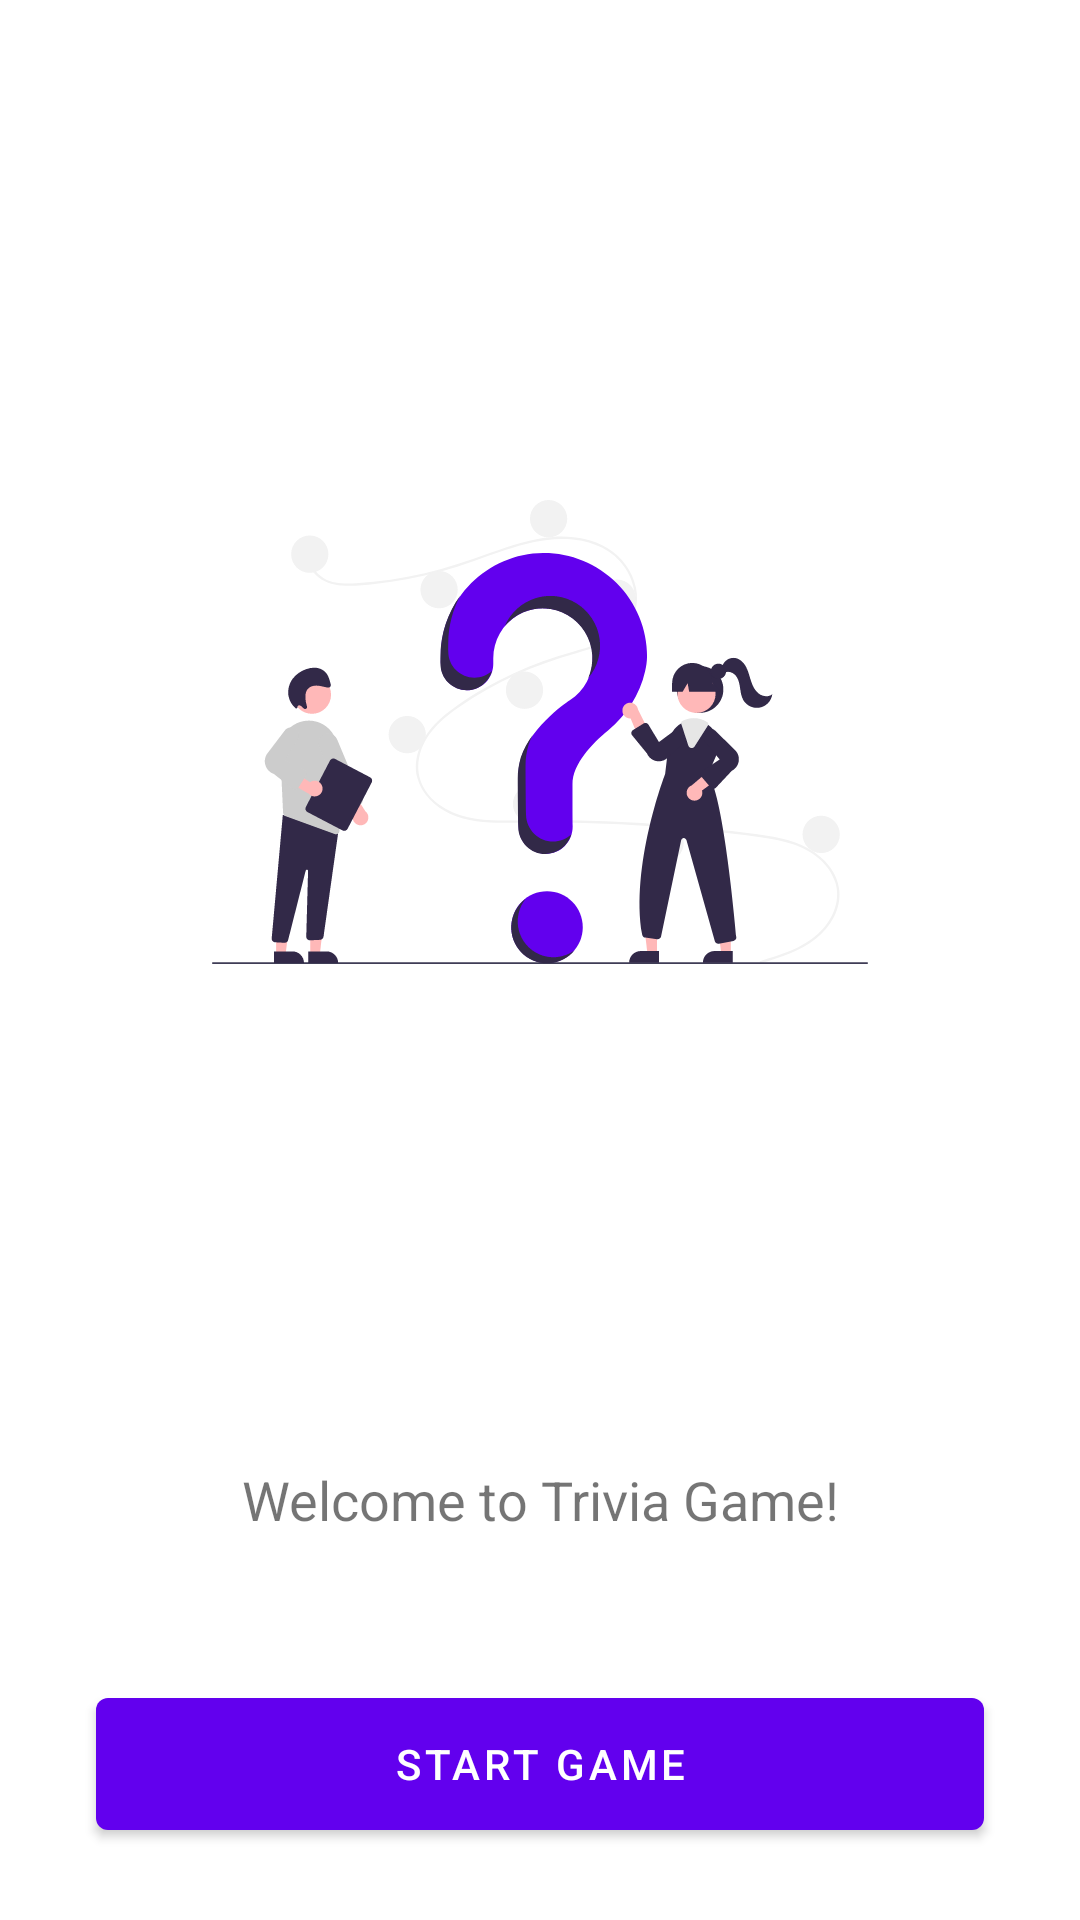

Reconstruct the res/layout file that produces this screen, plus the resources it refers to.
<!-- AndroidManifest.xml: application theme Theme.TriviaGameAndroid -->
<!-- res/layout/fragment_start.xml -->
<?xml version="1.0" encoding="utf-8"?>
<androidx.constraintlayout.widget.ConstraintLayout xmlns:android="http://schemas.android.com/apk/res/android"
    xmlns:app="http://schemas.android.com/apk/res-auto"
    xmlns:tools="http://schemas.android.com/tools"
    android:layout_width="match_parent"
    android:layout_height="match_parent"
    tools:context=".ui.screens.StartFragment">

    <ImageView
        android:id="@+id/startImage"
        android:layout_width="0dp"
        android:layout_height="0dp"
        android:layout_marginHorizontal="@dimen/view_margin_extra"
        android:contentDescription="@string/start_image"
        android:layout_marginVertical="@dimen/view_margin_small"
        android:src="@drawable/start_image"
        app:layout_constraintBottom_toTopOf="@+id/welcomeText"
        app:layout_constraintDimensionRatio="1.5"
        app:layout_constraintEnd_toEndOf="parent"
        app:layout_constraintStart_toStartOf="parent"
        app:layout_constraintTop_toTopOf="parent" />

    <TextView
        android:id="@+id/welcomeText"
        android:layout_width="0dp"
        android:layout_height="wrap_content"
        android:layout_marginBottom="48dp"
        android:text="@string/welcome_text"
        android:textAlignment="center"
        android:textSize="@dimen/text_size_big"
        app:layout_constraintBottom_toTopOf="@id/startGameBtn"
        app:layout_constraintEnd_toEndOf="@id/startGameBtn"
        app:layout_constraintStart_toStartOf="@id/startGameBtn" />

    <com.google.android.material.button.MaterialButton
        android:id="@+id/startGameBtn"
        android:layout_width="0dp"
        android:layout_height="56dp"
        android:layout_marginHorizontal="@dimen/view_margin_std"
        android:layout_marginBottom="@dimen/view_margin_small"
        android:text="@string/start_game"
        app:layout_constraintBottom_toBottomOf="parent"
        app:layout_constraintEnd_toEndOf="parent"
        app:layout_constraintStart_toStartOf="parent" />

</androidx.constraintlayout.widget.ConstraintLayout>
<!-- resources referenced by this layout -->
<resources>
  <dimen name="text_size_big">18sp</dimen>
  <dimen name="view_margin_extra">64dp</dimen>
  <dimen name="view_margin_small">24dp</dimen>
  <dimen name="view_margin_std">32dp</dimen>
  <!-- drawable start_image: vector/xml drawable (drawable, 24216 chars, omitted) -->
  <string name="start_game">Start Game</string>
  <string name="start_image">Start Image</string>
  <string name="welcome_text">Welcome to Trivia Game!</string>
  <style name="Theme.TriviaGameAndroid" parent="Theme.MaterialComponents.DayNight.DarkActionBar">
          
          <item name="colorPrimary">@color/purple_500</item>
          <item name="colorPrimaryVariant">@color/purple_700</item>
          <item name="colorOnPrimary">@color/white</item>
          
          <item name="colorSecondary">@color/teal_200</item>
          <item name="colorSecondaryVariant">@color/teal_700</item>
          <item name="colorOnSecondary">@color/black</item>
          
          <item name="android:statusBarColor" tools:targetApi="l">?attr/colorPrimaryVariant</item>
          
      </style>
  <color name="purple_500">#FF6200EE</color>
  <color name="purple_700">#FF3700B3</color>
  <color name="white">#FFFFFFFF</color>
  <color name="teal_200">#FF03DAC5</color>
  <color name="teal_700">#FF018786</color>
  <color name="black">#FF000000</color>
</resources>
